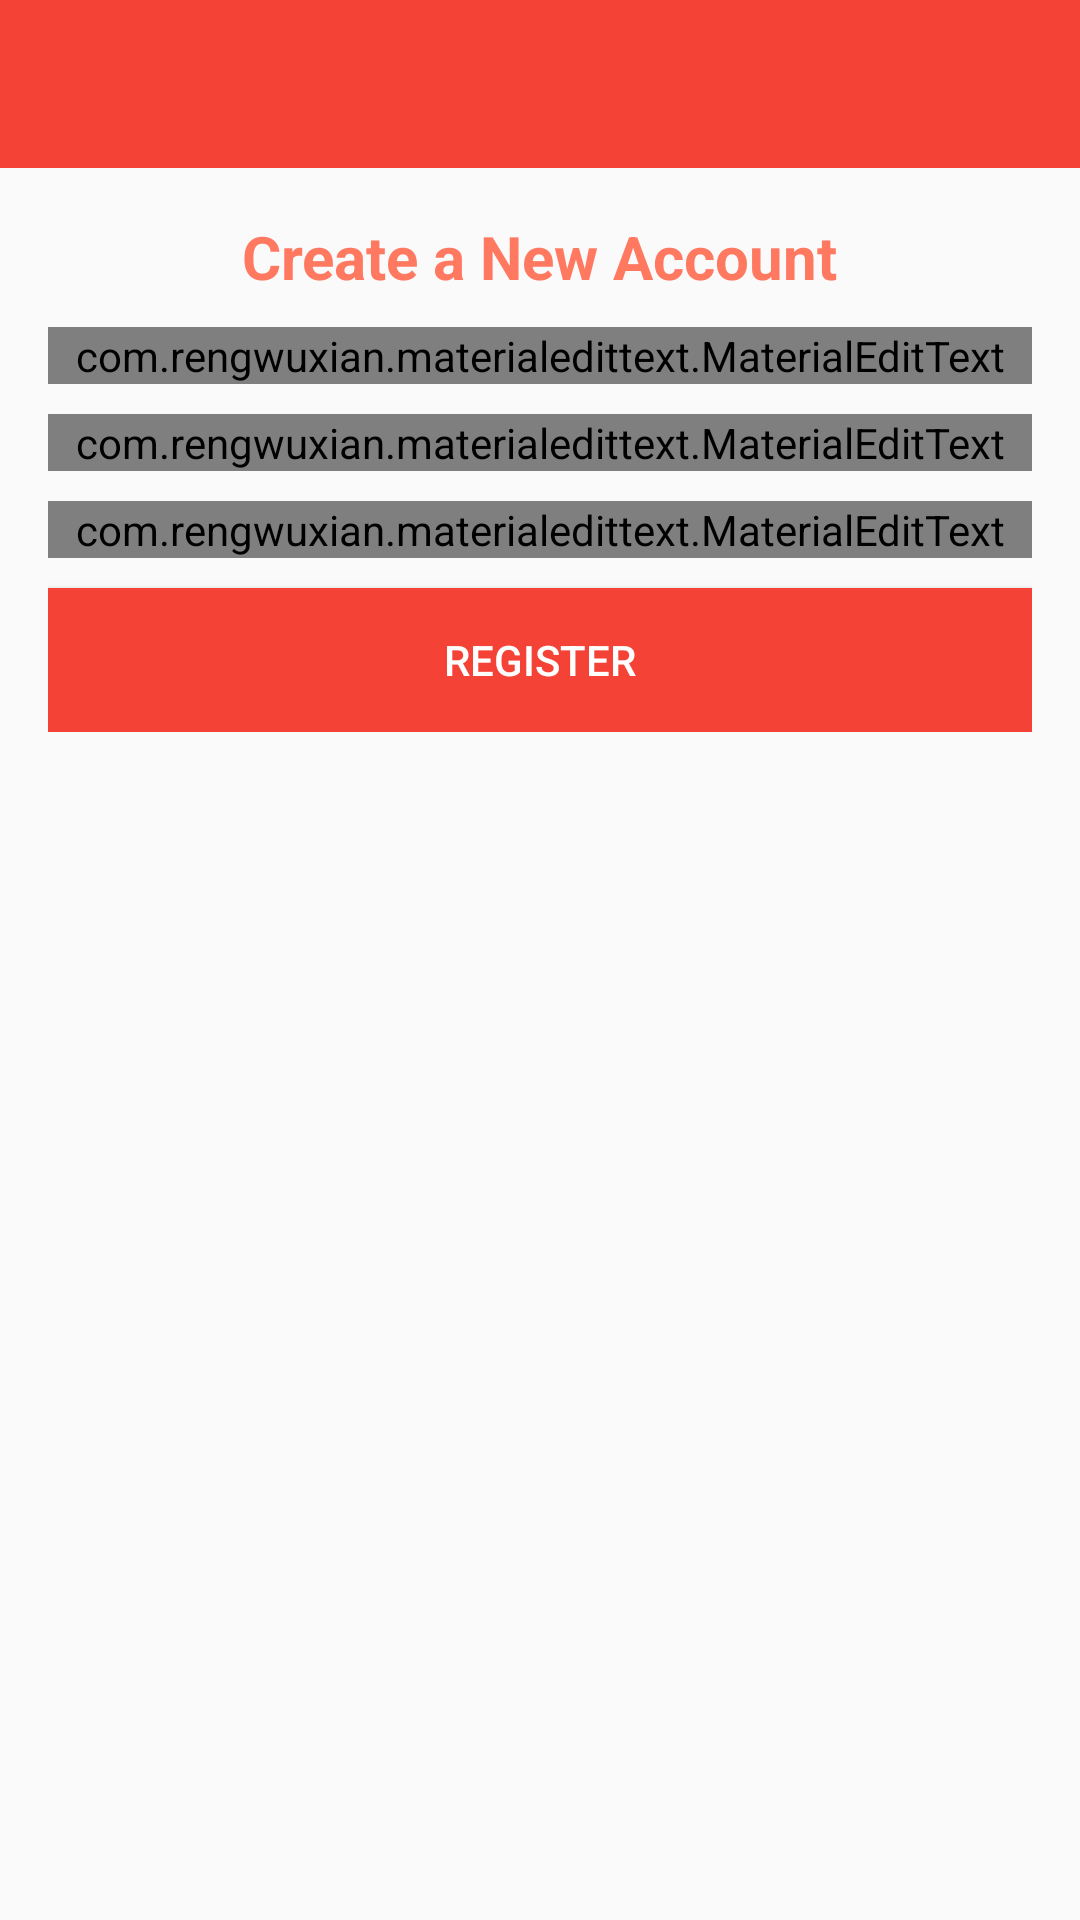

Reconstruct the res/layout file that produces this screen, plus the resources it refers to.
<!-- AndroidManifest.xml: application theme AppTheme -->
<!-- res/layout/activity_register.xml -->
<?xml version="1.0" encoding="utf-8"?>
<RelativeLayout xmlns:android="http://schemas.android.com/apk/res/android"
    xmlns:app="http://schemas.android.com/apk/res-auto"
    xmlns:tools="http://schemas.android.com/tools"
    android:layout_width="match_parent"
    android:layout_height="match_parent"
    tools:context=".RegisterActivity">

    <include
        android:id="@+id/toolbar_register"
        layout="@layout/bar">
    </include>

    <LinearLayout
        android:layout_width="match_parent"
        android:layout_height="wrap_content"
        android:orientation="vertical"
        android:padding="16dp"
        android:gravity="center_horizontal"
        android:layout_below="@+id/toolbar_register">

        <TextView
            android:layout_width="wrap_content"
            android:layout_height="wrap_content"
            android:text="Create a New Account"
            android:textSize="20sp"
            android:textStyle="bold"
            android:textColor="@color/colorAccent"/>
        <com.rengwuxian.materialedittext.MaterialEditText
            android:layout_width="match_parent"
            android:layout_height="wrap_content"
            android:id="@+id/registerusername"
            app:met_floatingLabel="normal"
            android:hint="Username"
            android:layout_marginTop="10dp"/>

        <com.rengwuxian.materialedittext.MaterialEditText
            android:layout_width="match_parent"
            android:layout_height="wrap_content"
            android:id="@+id/registeremail"
            app:met_floatingLabel="normal"
            android:hint="Email ID"
            android:inputType="textEmailAddress"
            android:layout_marginTop="10dp"/>

        <com.rengwuxian.materialedittext.MaterialEditText
            android:layout_width="match_parent"
            android:layout_height="wrap_content"
            android:id="@+id/registerpassword"
            app:met_floatingLabel="normal"
            android:hint="Password"
            android:inputType="textPassword"
            android:layout_marginTop="10dp"/>
        <Button
            android:layout_width="match_parent"
            android:layout_height="wrap_content"
            android:id="@+id/btn_register"
            android:background="@color/colorPrimary"
            android:text="Register"
            android:textColor="#fff"
            android:layout_marginTop="10dp"/>

    </LinearLayout>

</RelativeLayout>
<!-- res/layout/bar.xml (included above) -->
<?xml version="1.0" encoding="utf-8"?>
<android.support.v7.widget.Toolbar xmlns:android="http://schemas.android.com/apk/res/android"
    android:layout_width="match_parent"
    android:layout_height="wrap_content"
    android:id="@+id/bar1"
    xmlns:app="http://schemas.android.com/apk/res-auto"
    android:background="@color/colorPrimary"
    android:theme="@style/Base.ThemeOverlay.AppCompat.Dark.ActionBar"
    app:popupTheme="@style/MenuStyle">

</android.support.v7.widget.Toolbar>
<!-- resources referenced by this layout -->
<resources>
  <color name="colorAccent">#ff7961</color>
  <color name="colorPrimary">#f44336</color>
  <style name="MenuStyle" parent="Theme.AppCompat.Light">
          <item name="android:background">#fff</item>
      </style>
  <style name="AppTheme" parent="Theme.AppCompat.Light.NoActionBar">
          
          <item name="colorPrimary">@color/colorPrimary</item>
          <item name="colorPrimaryDark">@color/colorPrimaryDark</item>
          <item name="colorAccent">@color/colorAccent</item>
      </style>
  <color name="colorPrimaryDark">#ba000d</color>
</resources>
